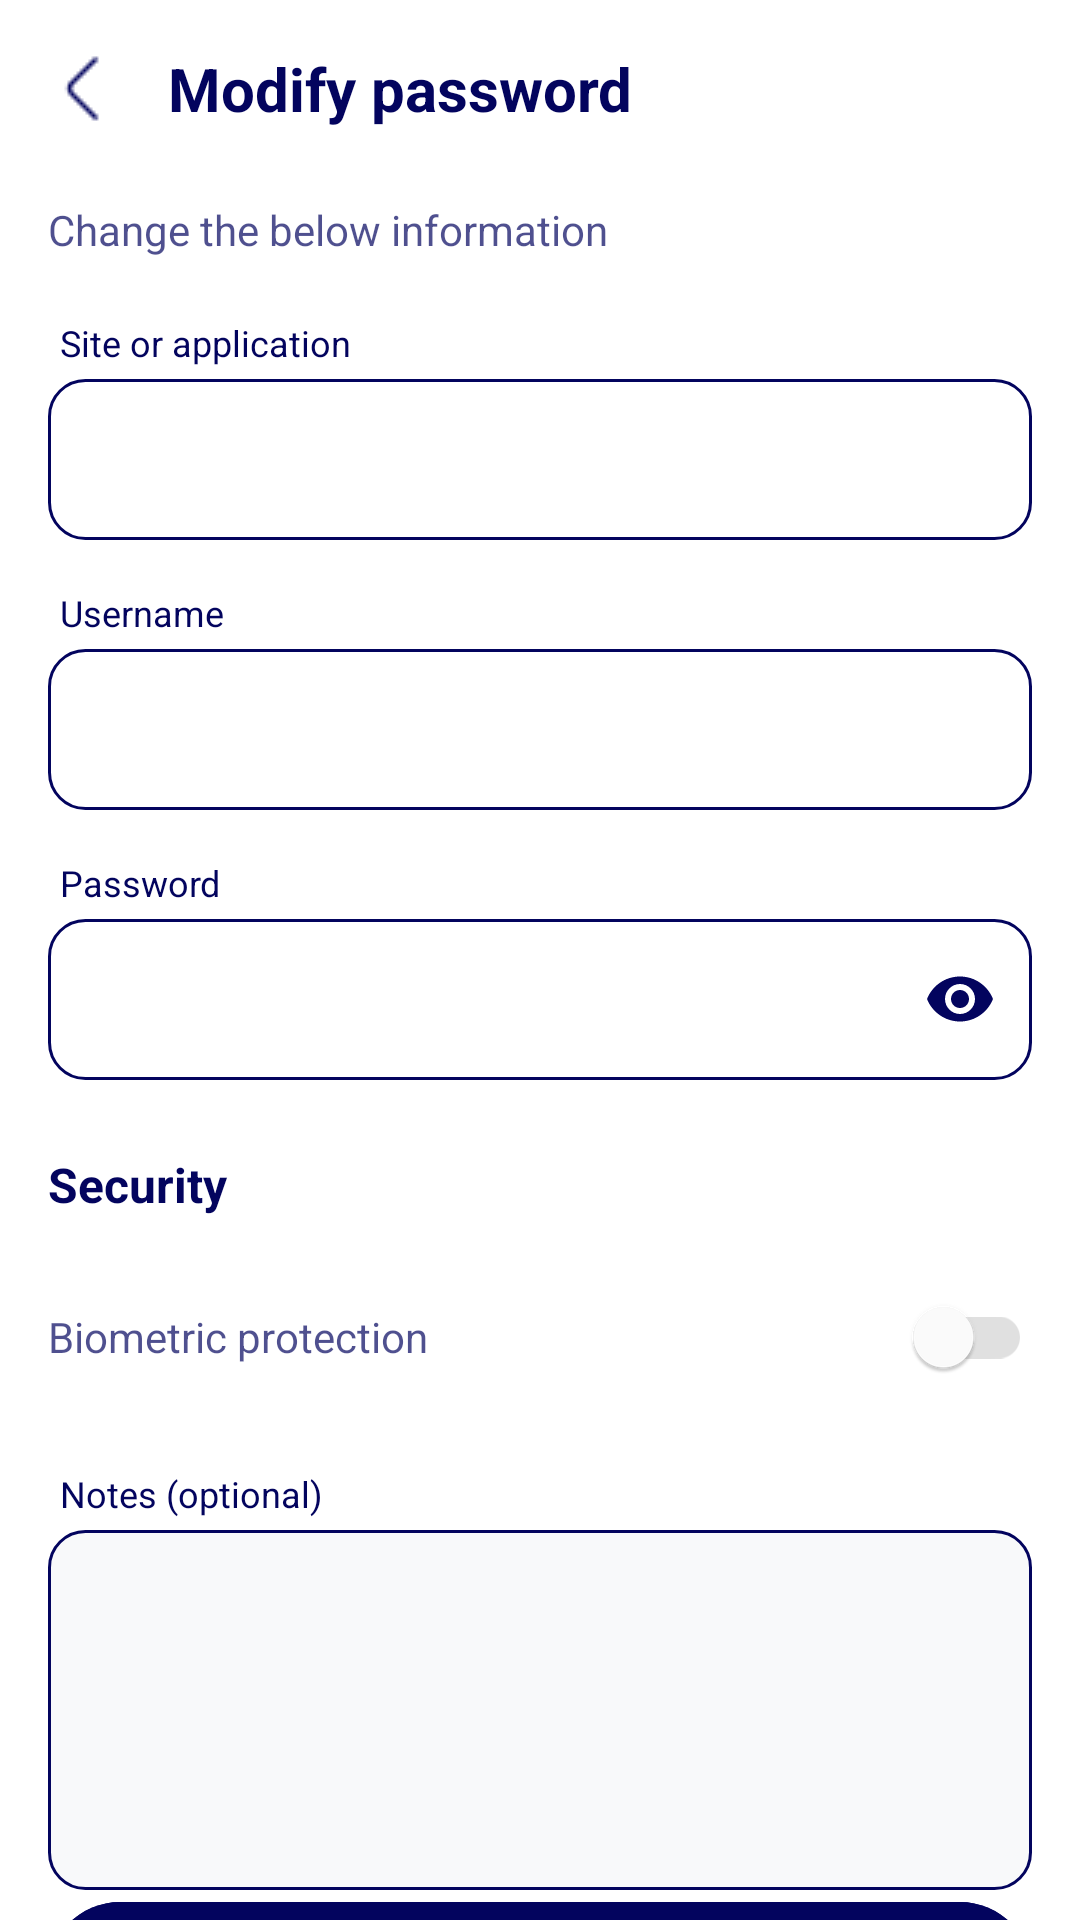

Produce the Android XML layout that renders to this screen, including the resource entries it uses.
<!-- AndroidManifest.xml: application theme Theme.ProjetB3_MDP_Online -->
<!-- res/layout/activity_edit_password.xml -->
<?xml version="1.0" encoding="utf-8"?>
<RelativeLayout xmlns:android="http://schemas.android.com/apk/res/android"
    xmlns:app="http://schemas.android.com/apk/res-auto"
    xmlns:tools="http://schemas.android.com/tools"
    android:id="@+id/main"
    android:layout_width="match_parent"
    android:layout_height="match_parent"
    android:background="#FFFFFF"
    tools:context=".EditPasswordActivity">

    <LinearLayout
        android:layout_width="match_parent"
        android:layout_height="match_parent"
        android:orientation="vertical"
        android:paddingHorizontal="16dp"
        android:paddingTop="16dp">

        
        <LinearLayout
            android:layout_width="match_parent"
            android:layout_height="wrap_content"
            android:orientation="horizontal"
            android:gravity="center_vertical"
            android:layout_marginBottom="24dp">

            <ImageButton
                android:id="@+id/backButton"
                android:layout_width="24dp"
                android:layout_height="24dp"
                android:background="?attr/selectableItemBackgroundBorderless"
                android:src="@drawable/back"
                android:contentDescription="Back" />

            <TextView
                android:layout_width="wrap_content"
                android:layout_height="wrap_content"
                android:text="Modify password"
                android:textSize="20sp"
                android:textColor="#03045E"
                android:layout_marginStart="16dp"
                android:textStyle="bold" />
        </LinearLayout>

        
        <TextView
            android:layout_width="match_parent"
            android:layout_height="wrap_content"
            android:text="Change the below information"
            android:textColor="#03045E"
            android:alpha="0.7"
            android:layout_marginBottom="20dp" />

        
        <TextView
            android:layout_width="wrap_content"
            android:layout_height="wrap_content"
            android:text="Site or application"
            android:textColor="#03045E"
            android:textSize="12sp"
            android:layout_marginStart="4dp"
            android:layout_marginBottom="4dp"/>

        <com.google.android.material.textfield.TextInputLayout
            android:layout_width="match_parent"
            android:layout_height="wrap_content"
            android:layout_marginBottom="16dp"
            app:boxCornerRadiusBottomEnd="12dp"
            app:boxCornerRadiusBottomStart="12dp"
            app:boxCornerRadiusTopEnd="12dp"
            app:boxCornerRadiusTopStart="12dp"
            app:boxStrokeColor="#03045E"
            app:hintEnabled="false">

            <com.google.android.material.textfield.TextInputEditText
                android:id="@+id/siteInput"
                android:layout_width="match_parent"
                android:layout_height="wrap_content"
                android:background="@drawable/input_background"
                android:inputType="text"
                android:padding="16dp"
                android:textColor="#03045E" />
        </com.google.android.material.textfield.TextInputLayout>

        
        <TextView
            android:layout_width="wrap_content"
            android:layout_height="wrap_content"
            android:text="Username"
            android:textColor="#03045E"
            android:textSize="12sp"
            android:layout_marginStart="4dp"
            android:layout_marginBottom="4dp"/>

        <com.google.android.material.textfield.TextInputLayout
            android:layout_width="match_parent"
            android:layout_height="wrap_content"
            android:layout_marginBottom="16dp"
            app:boxCornerRadiusBottomEnd="12dp"
            app:boxCornerRadiusBottomStart="12dp"
            app:boxCornerRadiusTopEnd="12dp"
            app:boxCornerRadiusTopStart="12dp"
            app:boxStrokeColor="#03045E"
            app:hintEnabled="false">

            <com.google.android.material.textfield.TextInputEditText
                android:id="@+id/usernameInput"
                android:layout_width="match_parent"
                android:layout_height="wrap_content"
                android:background="@drawable/input_background"
                android:inputType="text"
                android:padding="16dp"
                android:textColor="#03045E" />
        </com.google.android.material.textfield.TextInputLayout>

        
        <TextView
            android:layout_width="wrap_content"
            android:layout_height="wrap_content"
            android:text="Password"
            android:textColor="#03045E"
            android:textSize="12sp"
            android:layout_marginStart="4dp"
            android:layout_marginBottom="4dp"/>

        <com.google.android.material.textfield.TextInputLayout
            android:layout_width="match_parent"
            android:layout_height="wrap_content"
            android:layout_marginBottom="24dp"
            app:boxCornerRadiusBottomEnd="12dp"
            app:boxCornerRadiusBottomStart="12dp"
            app:boxCornerRadiusTopEnd="12dp"
            app:boxCornerRadiusTopStart="12dp"
            app:boxStrokeColor="#03045E"
            app:endIconMode="password_toggle"
            app:endIconTint="#03045E"
            app:hintEnabled="false">

            <com.google.android.material.textfield.TextInputEditText
                android:id="@+id/passwordInput"
                android:layout_width="match_parent"
                android:layout_height="wrap_content"
                android:background="@drawable/input_background"
                android:inputType="textPassword"
                android:padding="16dp"
                android:textColor="#03045E" />
        </com.google.android.material.textfield.TextInputLayout>

        
        <TextView
            android:layout_width="match_parent"
            android:layout_height="wrap_content"
            android:text="Security"
            android:textColor="#03045E"
            android:textStyle="bold"
            android:textSize="16sp"
            android:layout_marginBottom="16dp" />

        
        <RelativeLayout
            android:layout_width="match_parent"
            android:layout_height="wrap_content"
            android:layout_marginBottom="20dp">

            <TextView
                android:layout_width="wrap_content"
                android:layout_height="wrap_content"
                android:text="Biometric protection"
                android:textColor="#03045E"
                android:alpha="0.7"
                android:layout_centerVertical="true" />

            <com.google.android.material.switchmaterial.SwitchMaterial
                android:id="@+id/biometricSwitch"
                android:layout_width="wrap_content"
                android:layout_height="wrap_content"
                android:layout_alignParentEnd="true"
                app:thumbTint="@drawable/switch_thumb_selector"
                app:trackTint="@drawable/switch_track_selector" />
        </RelativeLayout>

        
        <TextView
            android:layout_width="wrap_content"
            android:layout_height="wrap_content"
            android:text="Notes (optional)"
            android:textColor="#03045E"
            android:textSize="12sp"
            android:layout_marginStart="4dp"
            android:layout_marginBottom="4dp"/>

        <com.google.android.material.textfield.TextInputLayout
            android:layout_width="match_parent"
            android:layout_height="wrap_content"
            app:boxCornerRadiusBottomEnd="12dp"
            app:boxCornerRadiusBottomStart="12dp"
            app:boxCornerRadiusTopEnd="12dp"
            app:boxCornerRadiusTopStart="12dp"
            app:boxStrokeColor="#03045E"
            app:hintEnabled="false">

            <com.google.android.material.textfield.TextInputEditText
                android:id="@+id/notesInput"
                android:layout_width="match_parent"
                android:layout_height="120dp"
                android:background="@drawable/input_background_light"
                android:gravity="top"
                android:inputType="textMultiLine"
                android:padding="16dp"
                android:textColor="#03045E" />
        </com.google.android.material.textfield.TextInputLayout>

        
        <View
            android:layout_width="match_parent"
            android:layout_height="0dp"
            android:layout_weight="1" />

        
        <com.google.android.material.button.MaterialButton
            android:id="@+id/saveButton"
            android:layout_width="match_parent"
            android:layout_height="56dp"
            android:text="SAVE"
            android:textColor="#FFFFFF"
            android:backgroundTint="#03045E"
            android:layout_marginBottom="16dp"
            android:letterSpacing="0.05"
            app:cornerRadius="28dp"
            android:textStyle="bold" />
    </LinearLayout>

    
    <com.google.android.material.progressindicator.CircularProgressIndicator
        android:id="@+id/progressIndicator"
        android:layout_width="wrap_content"
        android:layout_height="wrap_content"
        android:layout_centerInParent="true"
        android:indeterminate="true"
        android:visibility="gone"
        app:indicatorColor="#03045E" />

</RelativeLayout>
<!-- resources referenced by this layout -->
<resources>
  <!-- drawable back: png bitmap (drawable, 301 bytes) -->
  <!-- drawable input_background (drawable) -->
  <?xml version="1.0" encoding="utf-8"?>
  <shape xmlns:android="http://schemas.android.com/apk/res/android">
      <solid android:color="#FFFFFF" />
      <corners android:radius="12dp" />
      <stroke android:width="1dp" android:color="#03045E" android:alpha="0.2" />
  </shape>
  <!-- drawable input_background_light (drawable) -->
  <?xml version="1.0" encoding="utf-8"?>
  <shape xmlns:android="http://schemas.android.com/apk/res/android">
      <solid android:color="#F8F9FA" />
      <corners android:radius="12dp" />
      <stroke android:width="1dp" android:color="#03045E" android:alpha="0.2" />
  </shape>
  <!-- drawable switch_thumb_selector (drawable) -->
  <?xml version="1.0" encoding="utf-8"?>
  <selector xmlns:android="http://schemas.android.com/apk/res/android">
      <item android:color="#FFFFFF" android:state_checked="false"/>
      <item android:color="#FFFFFF" android:state_checked="true"/>
  </selector>
  <!-- drawable switch_track_selector (drawable) -->
  <?xml version="1.0" encoding="utf-8"?>
  <selector xmlns:android="http://schemas.android.com/apk/res/android">
      <item android:color="#E0E0E0" android:state_checked="false"/>
      <item android:color="#03045E" android:state_checked="true"/>
  </selector>
  <style name="Theme.ProjetB3_MDP_Online" parent="Base.Theme.ProjetB3_MDP_Online" />
  <style name="Base.Theme.ProjetB3_MDP_Online" parent="Theme.Material3.DayNight.NoActionBar">
          
          
      </style>
</resources>
